Run: headless pygame with SDL's dummy video driver; simulated clock (each Clock.tick advances the game by its frame time, no real sleeping); random seed 0; keys injected as events and as key.get_pressed() state; no mouse input.
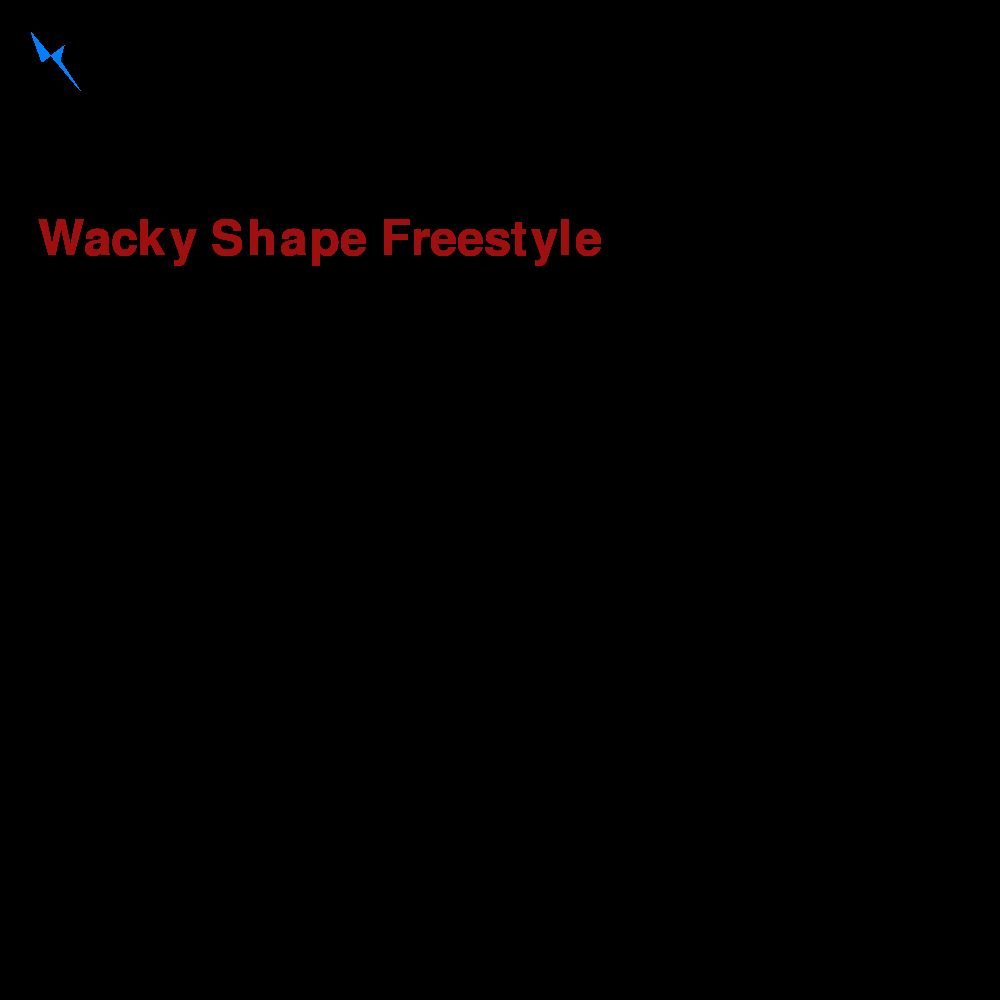
Frame 1 of 4 · flips 1–60 · no input
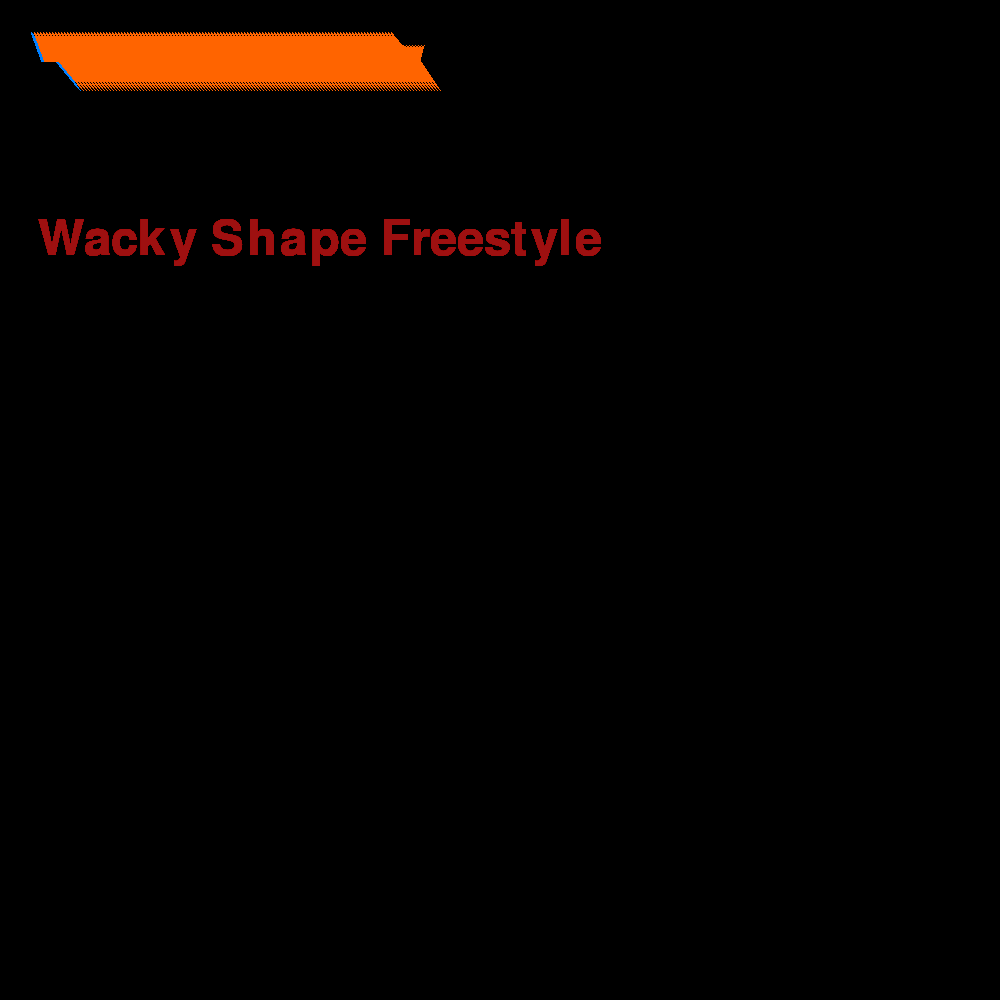
Frame 2 of 4 · flips 61–180 · tapped SPACE, RETURN · held RIGHT (→), D
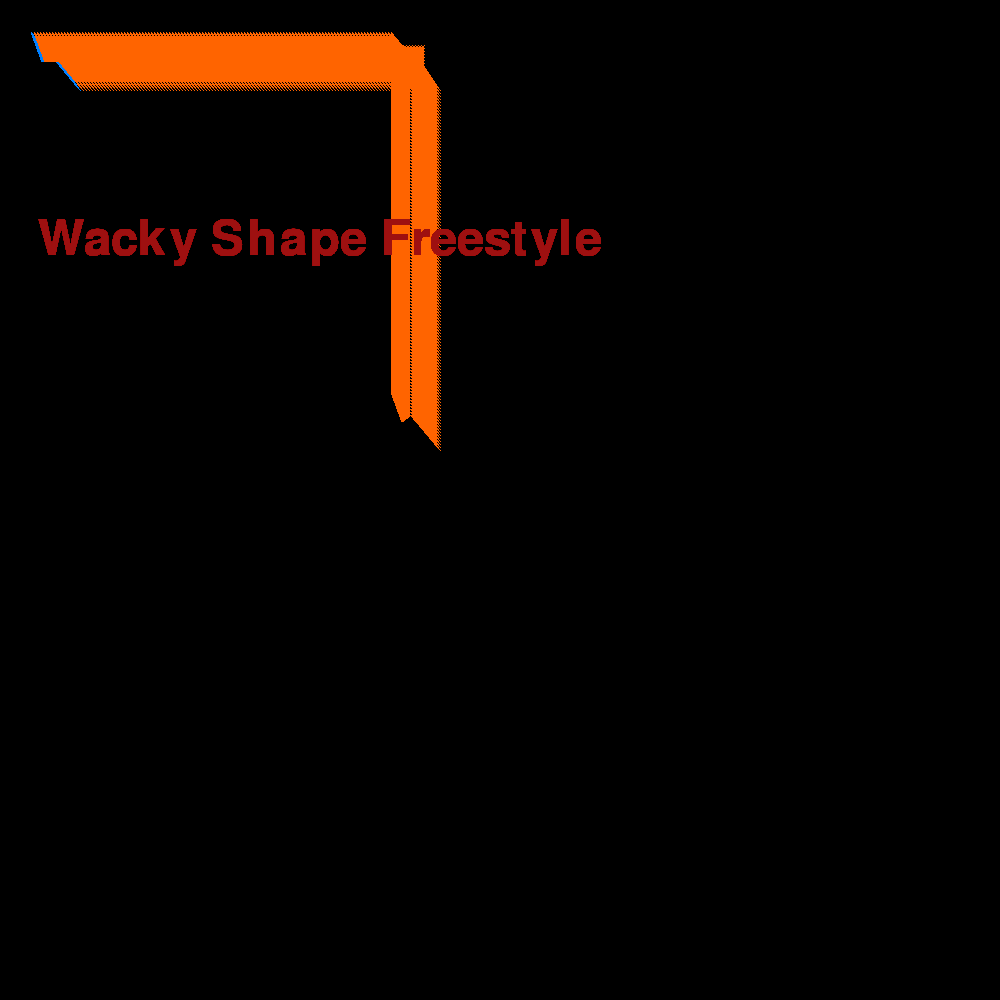
Frame 3 of 4 · flips 181–300 · held DOWN (↓), S
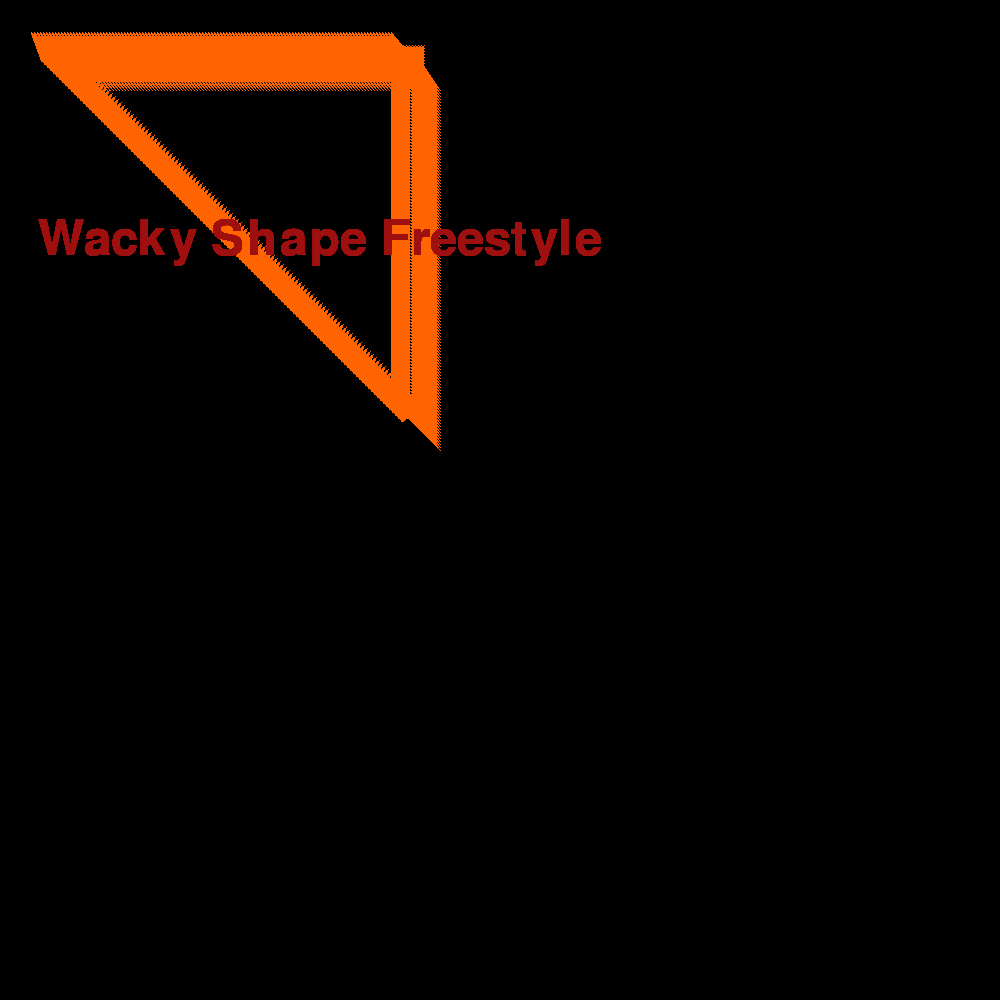
Frame 4 of 4 · flips 301–420 · held LEFT (←), A, UP (↑), W

The pygame program that drew these frames:

import pygame

pygame.init()
screen = pygame.display.set_mode((1000,1000))
done = False
is_blue = True
x = 30
y = 30
font = pygame.font.SysFont("Times New Roman",72)
text = font.render("Wacky Shape Freestyle",True,(158,16,16))

while not done:
    for event in pygame.event.get():
        if event.type==pygame.QUIT:
            done=True
        if event.type==pygame.KEYDOWN and event.key == pygame.K_SPACE:
            is_blue = not is_blue
    pressed = pygame.key.get_pressed()
    if pressed[pygame.K_UP]: y-=3
    if pressed[pygame.K_DOWN]: y+=3
    if pressed[pygame.K_LEFT]: x -= 3
    if pressed[pygame.K_RIGHT]: x+=3

    if is_blue:
        color = (0,128,255)
    else:
        color = (255,100,0)
    pygame.draw.polygon(screen,color,[(x+1,y+2),(x+3,y+4),(x+50,y+60),(x+30,y+30),(x+34,y+15),(x+12,y+32)])
    \
    screen.blit(text,(320-text.get_width()//2,240-text.get_height()//2))
    pygame.display.flip()
